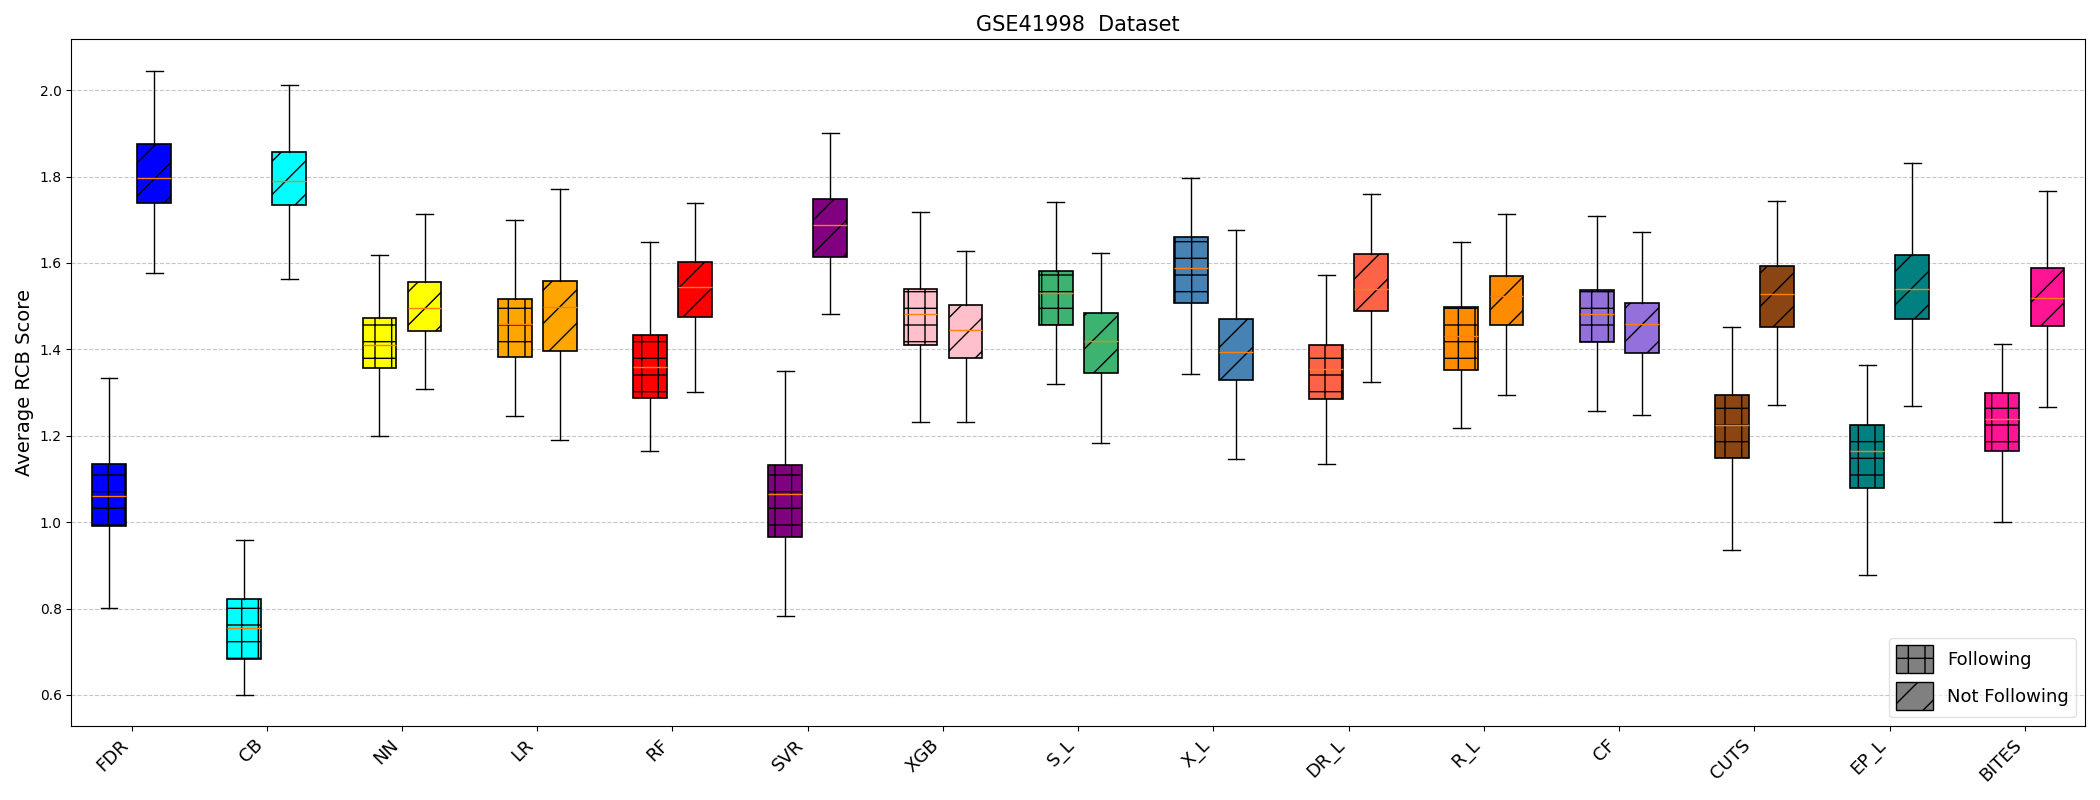

The file beside this chart, header and first rows:
Method, NotFollowing_Count, Following_Count, NotFollowing_Avg_RCB, Following_Avg_RCB
BITES, 213.0, 52.0, 1.516, 1.231
CB, 176.0, 89.0, 1.812, 0.764
CF, 134.0, 131.0, 1.463, 1.458
CUTS, 204.0, 61.0, 1.529, 1.23
DR_L, 161.0, 104.0, 1.528, 1.356
EP_L, 201.0, 64.0, 1.552, 1.172
FDR, 145.0, 120.0, 1.786, 1.067
LR, 138.0, 127.0, 1.478, 1.441
NN, 154.0, 111.0, 1.494, 1.414
RF, 156.0, 109.0, 1.538, 1.349
R_L, 135.0, 130.0, 1.504, 1.415
SVR, 177.0, 88.0, 1.672, 1.034
S_L, 152.0, 113.0, 1.415, 1.522
XGB, 127.0, 138.0, 1.441, 1.478
X_L, 180.0, 85.0, 1.394, 1.6
